Dataset: traffic_sign_dataset (GitHub, manelpuig/my_rUBot_mecanum). Classes: forbidden, give way, left, nothing, right, stop.

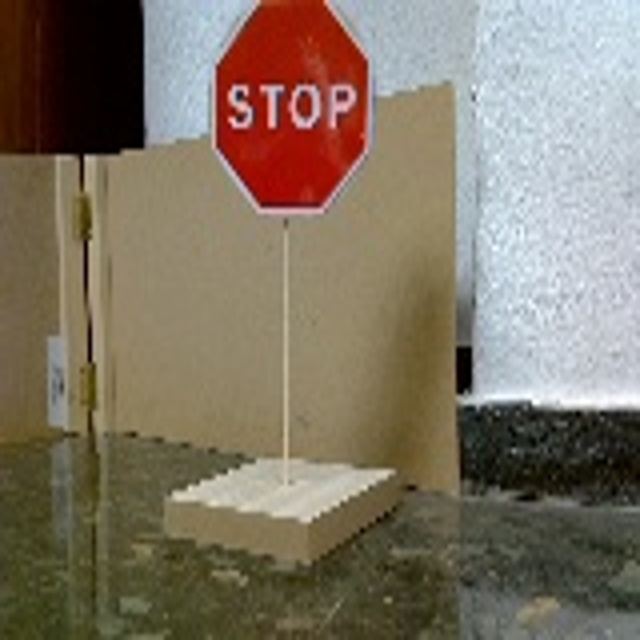
Label: stop

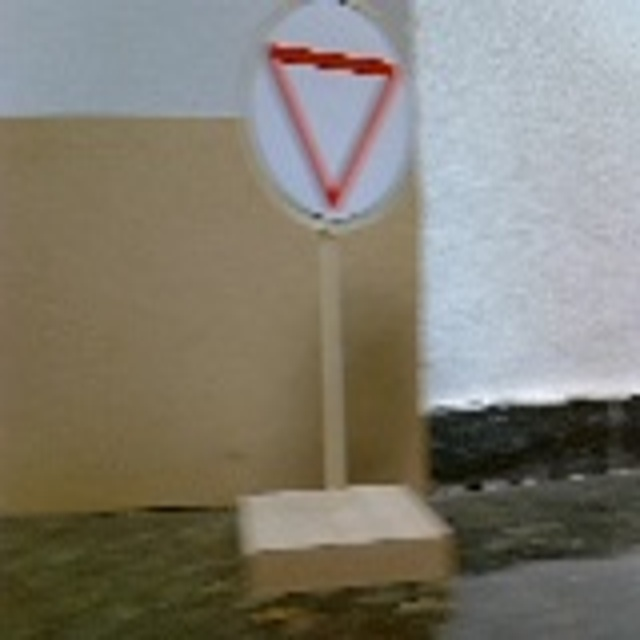
Label: give way

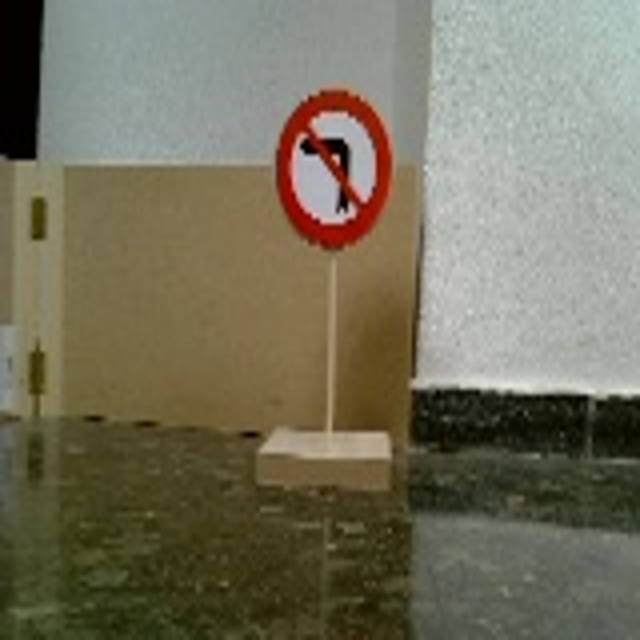
Label: left

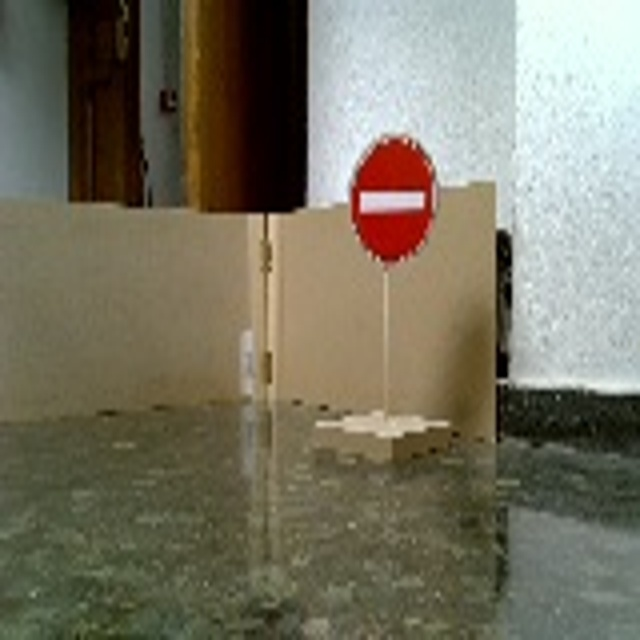
Label: forbidden

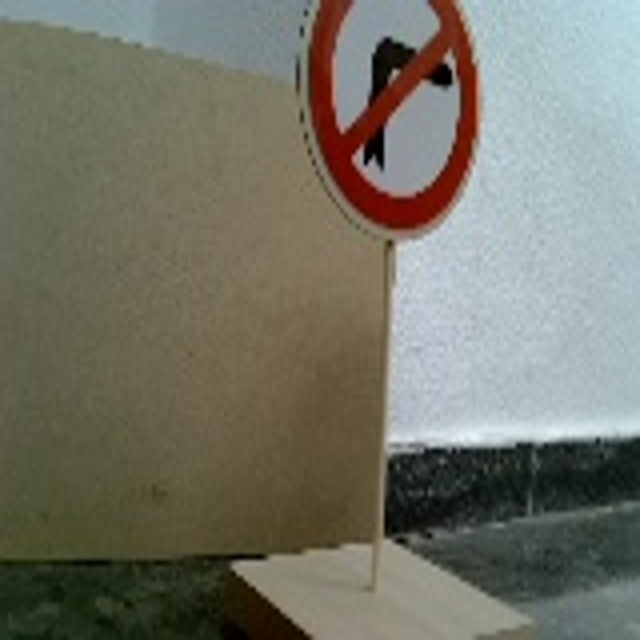
Label: right

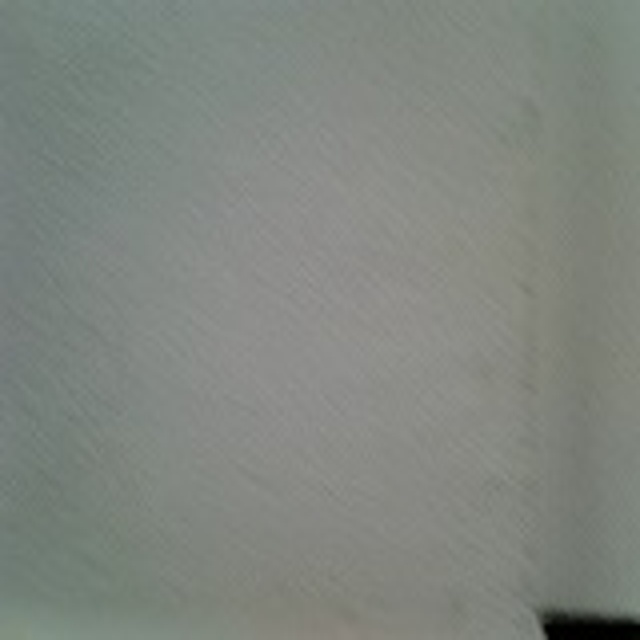
Label: nothing
